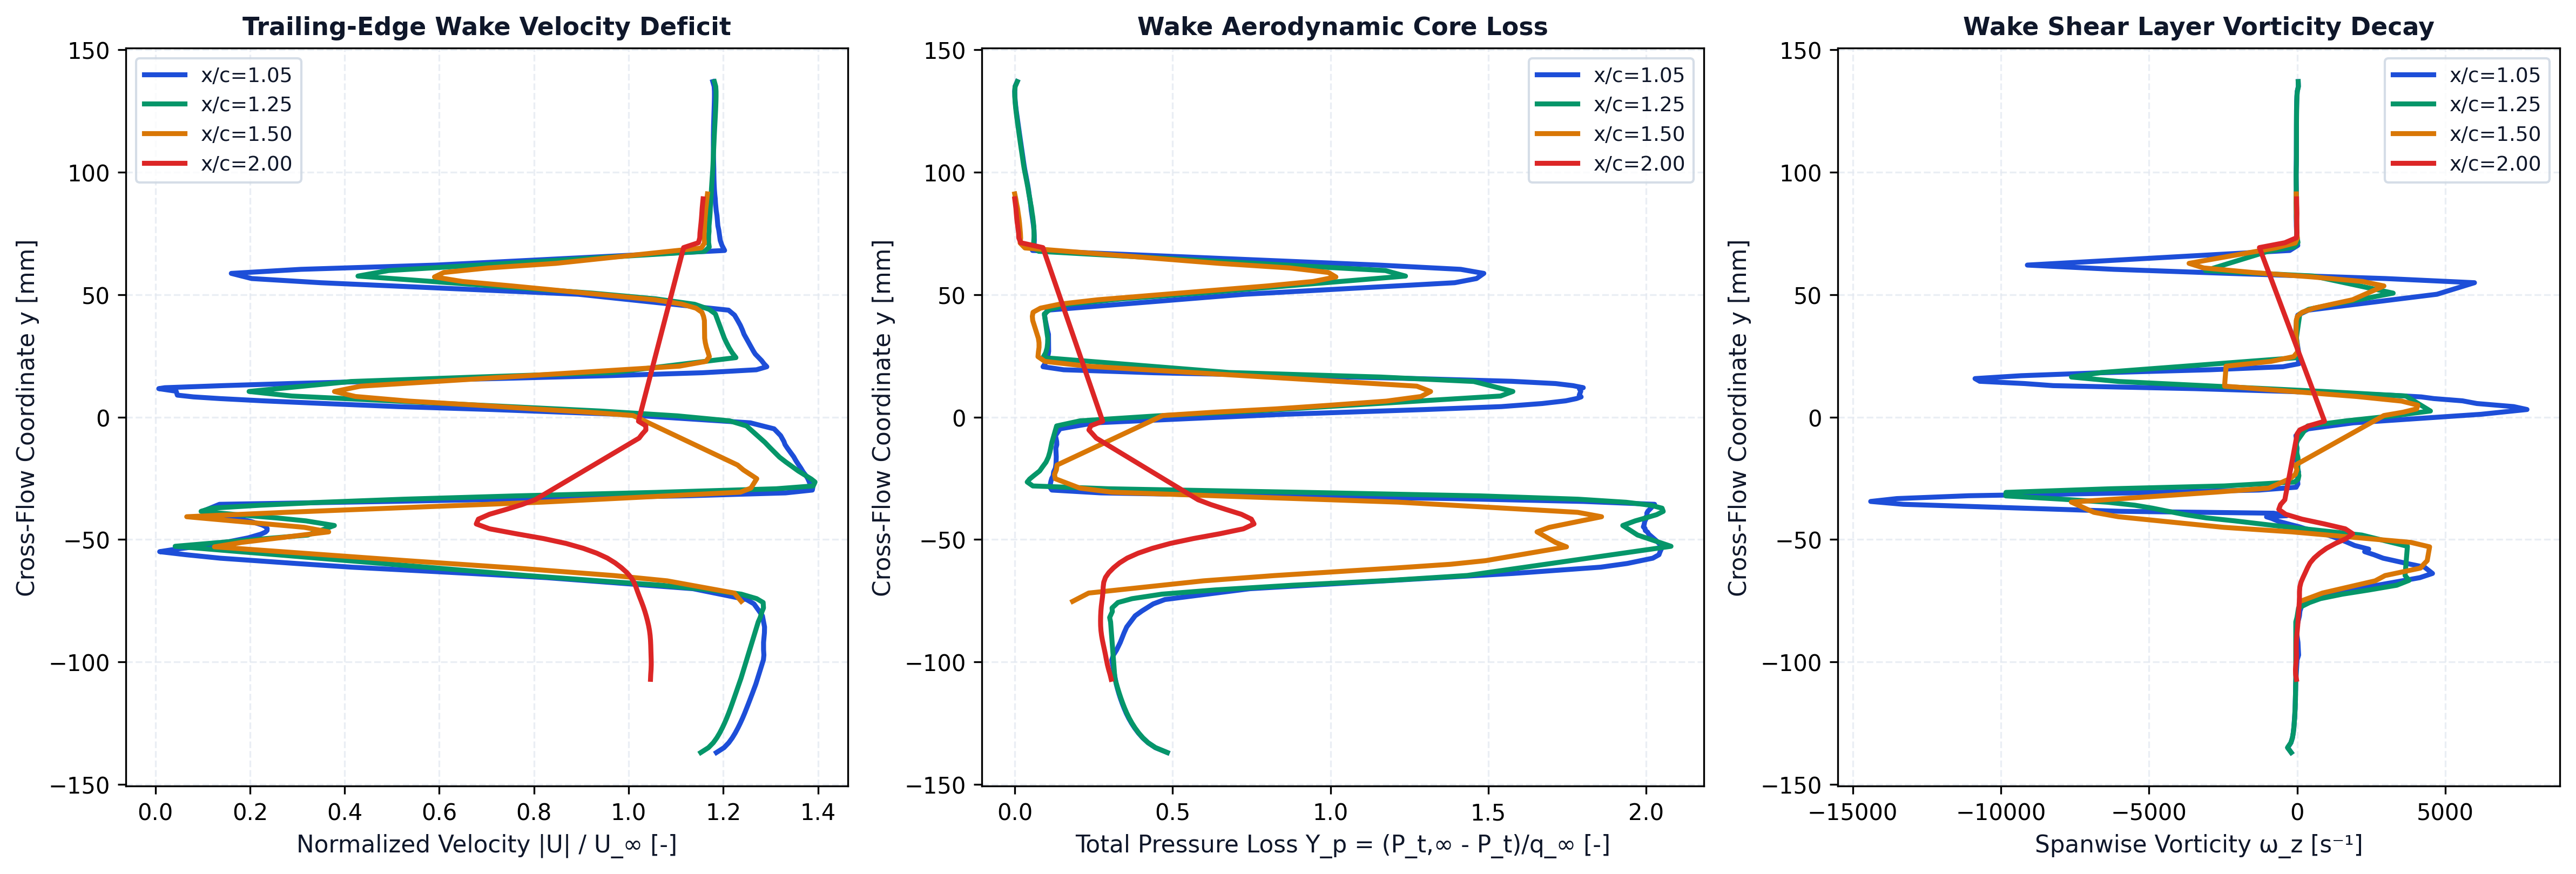

The data file committed next to this chart (first rows):
station_x_c, station_label, x, y, u, v, u_mag, u_deficit, vorticity, total_pressure, total_pressure_loss, temperature
1.05, x/c=1.05, 0.1051, -0.137, 59.27, 0.06979, 59.27, 0, -199.1, 1189, 0.2238, 293
1.05, x/c=1.05, 0.105, -0.135, 60.08, 0.2047, 60.08, 0, -319.7, 1247, 0.1858, 293
1.05, x/c=1.05, 0.105, -0.133, 60.58, 0.347, 60.58, 0, -208.8, 1282, 0.1626, 293
1.05, x/c=1.05, 0.105, -0.131, 60.95, 0.4777, 60.95, 0, -159.5, 1308, 0.1456, 293
1.05, x/c=1.05, 0.105, -0.129, 61.26, 0.6196, 61.27, 0, -131.5, 1329, 0.1319, 293
1.05, x/c=1.05, 0.1049, -0.127, 61.54, 0.7533, 61.54, 0, -112.9, 1347, 0.1204, 293
1.05, x/c=1.05, 0.1049, -0.125, 61.79, 0.8964, 61.8, 0, -99.74, 1362, 0.1103, 293
1.05, x/c=1.05, 0.1048, -0.123, 62.02, 1.034, 62.03, 0, -88.12, 1376, 0.1014, 293
1.05, x/c=1.05, 0.1048, -0.121, 62.24, 1.178, 62.25, 0, -77.35, 1388, 0.09373, 293
1.05, x/c=1.05, 0.1047, -0.119, 62.44, 1.322, 62.46, 0, -69.5, 1398, 0.08708, 293
1.05, x/c=1.05, 0.1047, -0.117, 62.64, 1.471, 62.66, 0, -64.42, 1407, 0.08105, 293
1.05, x/c=1.05, 0.1046, -0.115, 62.84, 1.62, 62.86, 0, -60.05, 1416, 0.07553, 293
1.05, x/c=1.05, 0.1046, -0.113, 63.03, 1.773, 63.05, 0, -55.69, 1423, 0.07053, 293
1.05, x/c=1.05, 0.1045, -0.111, 63.22, 1.928, 63.25, 0, -51.99, 1430, 0.06609, 293
1.05, x/c=1.05, 0.1044, -0.109, 63.4, 2.088, 63.44, 0, -49.63, 1436, 0.06203, 293
1.05, x/c=1.05, 0.1056, -0.09912, 64.17, 3.018, 64.24, 0, -2.42, 1458, 0.04781, 293.1
1.05, x/c=1.05, 0.1053, -0.09715, 64.21, 3.198, 64.29, 0, 50.44, 1450, 0.05309, 293.1
1.05, x/c=1.05, 0.1049, -0.09509, 64.17, 3.397, 64.26, 0, 40.32, 1435, 0.06306, 293.2
1.05, x/c=1.05, 0.105, -0.09199, 64.15, 3.65, 64.25, 0, 27.71, 1417, 0.0747, 293.2
1.05, x/c=1.05, 0.1048, -0.08806, 64.22, 4.052, 64.35, 0, -17.24, 1398, 0.08683, 293.2
1.05, x/c=1.05, 0.1049, -0.0857, 64.21, 4.34, 64.36, 0, -12.39, 1386, 0.09508, 293.2
1.05, x/c=1.05, 0.1047, -0.08114, 63.96, 4.79, 64.13, 0, 77.27, 1345, 0.1219, 293.3
1.05, x/c=1.05, 0.1054, -0.07916, 63.58, 5.032, 63.78, 0, 94.24, 1312, 0.1433, 293.3
1.05, x/c=1.05, 0.1045, -0.07626, 63.01, 5.412, 63.24, 0, 178.7, 1257, 0.1793, 293.3
1.05, x/c=1.05, 0.1053, -0.07449, 62.22, 5.452, 62.46, 0, 390.8, 1200, 0.2161, 293.3
1.05, x/c=1.05, 0.1049, -0.07007, 56.5, 5.935, 56.81, 0, 2057, 788.7, 0.485, 293.3
1.05, x/c=1.05, 0.1046, -0.06556, 40.9, 6.078, 41.35, 8.651, 4139, -130.4, 1.085, 293.5
1.05, x/c=1.05, 0.1054, -0.06383, 32.81, 5.422, 33.26, 16.74, 4567, -488.9, 1.319, 293.6
1.05, x/c=1.05, 0.1046, -0.06128, 20.26, 4.471, 20.75, 29.25, 4300, -912, 1.596, 293.8
1.05, x/c=1.05, 0.1054, -0.05977, 14.45, 3.47, 14.86, 35.14, 3703, -1041, 1.68, 293.8
1.05, x/c=1.05, 0.1045, -0.05761, 6.528, 2.079, 6.851, 43.15, 2902, -1166, 1.761, 293.8
1.05, x/c=1.05, 0.105, -0.0562, 3.094, 0.996, 3.251, 46.75, 2594, -1196, 1.781, 293.7
1.05, x/c=1.05, 0.1052, -0.05495, 0.4143, 0.2008, 0.4604, 49.54, 2278, -1201, 1.784, 293.7
1.05, x/c=1.05, 0.1046, -0.05391, -2.182, -0.3404, 2.208, 47.79, 2415, -1207, 1.788, 293.6
1.05, x/c=1.05, 0.1048, -0.05242, -5.136, -1.01, 5.234, 44.77, 1937, -1204, 1.786, 293.6
1.05, x/c=1.05, 0.1049, -0.05085, -7.669, -1.509, 7.816, 42.18, 1638, -1188, 1.776, 293.5
1.05, x/c=1.05, 0.1051, -0.0493, -9.657, -1.771, 9.818, 40.18, 1311, -1167, 1.762, 293.5
1.05, x/c=1.05, 0.1052, -0.04779, -11, -1.837, 11.16, 38.84, 944.6, -1146, 1.748, 293.4
1.05, x/c=1.05, 0.1044, -0.04695, -11.45, -2.07, 11.63, 38.37, 670.5, -1140, 1.745, 293.4
1.05, x/c=1.05, 0.1054, -0.0463, -11.67, -1.753, 11.8, 38.2, 523.8, -1129, 1.737, 293.4
1.05, x/c=1.05, 0.1046, -0.04548, -11.64, -1.986, 11.81, 38.19, 248, -1128, 1.737, 293.3
1.05, x/c=1.05, 0.1055, -0.04482, -11.58, -1.561, 11.68, 38.32, 78.55, -1120, 1.731, 293.3
1.05, x/c=1.05, 0.1047, -0.04402, -11.12, -1.842, 11.27, 38.73, -180.5, -1123, 1.734, 293.2
1.05, x/c=1.05, 0.1048, -0.0426, -9.934, -1.709, 10.08, 39.92, -622.4, -1127, 1.736, 293
1.05, x/c=1.05, 0.1048, -0.04131, -8.323, -1.658, 8.487, 41.51, -872.2, -1134, 1.741, 292.7
1.05, x/c=1.05, 0.1054, -0.04073, -7.399, -1.266, 7.507, 42.49, -1033, -1133, 1.74, 292.6
1.05, x/c=1.05, 0.1048, -0.04026, -6.859, -1.553, 7.032, 42.97, -348.4, -1138, 1.743, 292.2
1.05, x/c=1.05, 0.1054, -0.03924, -5.654, -1.52, 5.855, 44.15, -791.4, -1137, 1.742, 291.8
1.05, x/c=1.05, 0.1049, -0.03848, -4.472, -2.2, 4.984, 45.02, -5933, -1141, 1.745, 291.3
1.05, x/c=1.05, 0.1051, -0.03562, 6.777, 0.1682, 6.779, 43.22, -13286, -1174, 1.767, 293.1
1.05, x/c=1.05, 0.105, -0.03444, 24.7, 1.264, 24.73, 25.27, -14390, -829.7, 1.542, 293.3
1.05, x/c=1.05, 0.1049, -0.03328, 40.65, 2.555, 40.73, 9.268, -13508, -189.7, 1.124, 293.4
1.05, x/c=1.05, 0.1048, -0.03211, 56.23, 4.302, 56.4, 0, -11085, 742.9, 0.5148, 293.4
1.05, x/c=1.05, 0.1047, -0.03095, 66.35, 5.645, 66.59, 0, -5600, 1511, 0.01329, 293.4
1.05, x/c=1.05, 0.1046, -0.02979, 69.14, 6.136, 69.41, 0, -1278, 1749, -0.142, 293.4
1.05, x/c=1.05, 0.1045, -0.02863, 69.17, 6.334, 69.46, 0, -33.74, 1758, -0.1481, 293.4
1.05, x/c=1.05, 0.1055, -0.02735, 68.87, 6.386, 69.17, 0, 25.16, 1756, -0.1466, 293.4
1.05, x/c=1.05, 0.1053, -0.02619, 68.74, 6.534, 69.05, 0, 15.99, 1753, -0.1449, 293.4
1.05, x/c=1.05, 0.1052, -0.02506, 68.6, 6.663, 68.92, 0, 34.84, 1749, -0.1423, 293.4
1.05, x/c=1.05, 0.105, -0.02403, 68.42, 6.826, 68.76, 0, 1.083, 1743, -0.1381, 293.4
... 300 more rows
